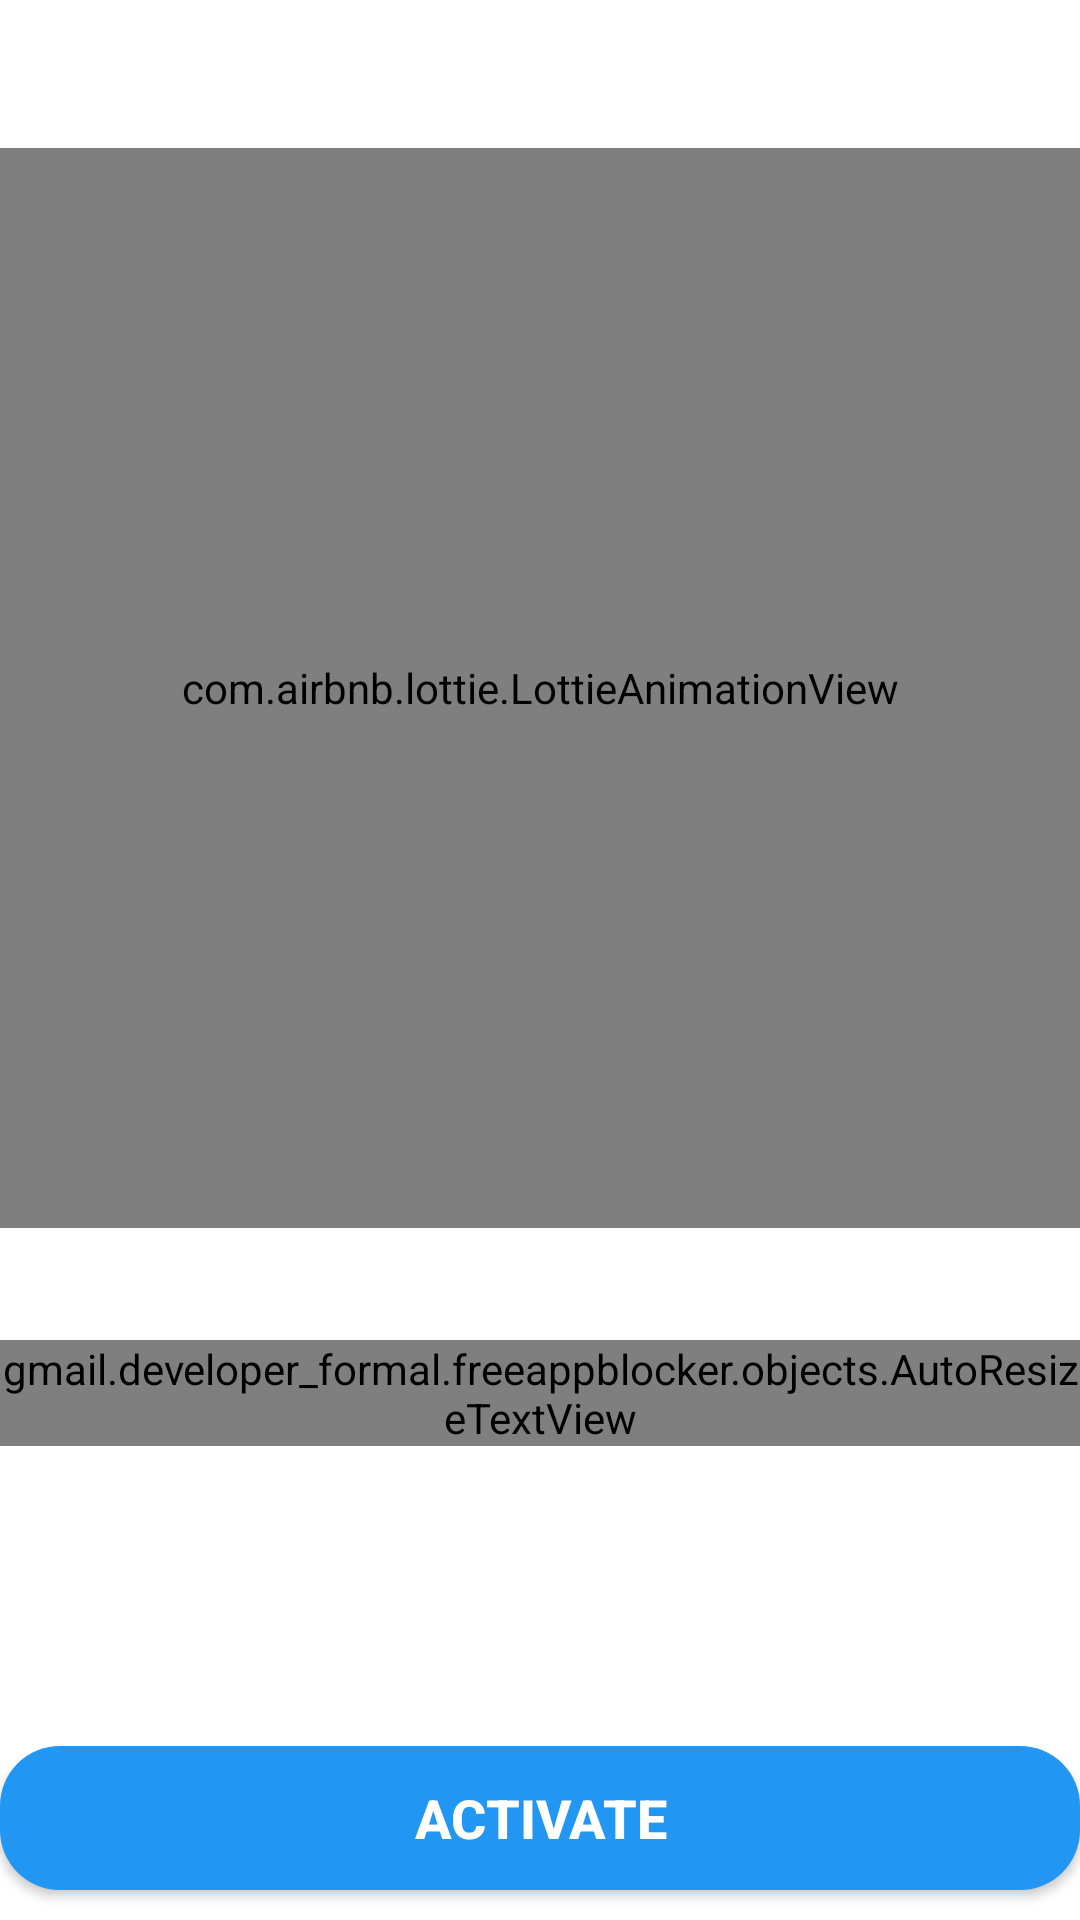

Layout XML and referenced resources for this Android screen:
<!-- AndroidManifest.xml: application theme Theme.FreeAppBlocker -->
<!-- res/layout/fragment_strict.xml -->
<androidx.constraintlayout.widget.ConstraintLayout xmlns:android="http://schemas.android.com/apk/res/android"
                                                   xmlns:tools="http://schemas.android.com/tools"
                                                   xmlns:app="http://schemas.android.com/apk/res-auto"
                                                   android:layout_width="match_parent"
                                                   android:layout_height="match_parent"
                                                   tools:context="gmail.developer_formal.freeappblocker.fragments.StrictFragment">

    <com.airbnb.lottie.LottieAnimationView
            android:id="@+id/waveAnimationView"
            android:layout_width="0dp"
            android:layout_height="0dp"
            app:lottie_rawRes="@raw/wave_animation_enable"
            app:lottie_autoPlay="true"
            app:lottie_loop="true"
            app:layout_constraintTop_toTopOf="parent"
            app:layout_constraintBottom_toTopOf="@id/displayTimer"
            app:layout_constraintEnd_toEndOf="parent"
            app:layout_constraintStart_toStartOf="parent"
            app:layout_constraintDimensionRatio="1:1"
            android:layout_marginTop="@dimen/margin_large"
            android:layout_marginBottom="@dimen/margin_medium"/>

    <gmail.developer_formal.freeappblocker.objects.AutoResizeTextView
            android:id="@+id/displayTimer"
            android:layout_width="0dp"
            android:layout_height="wrap_content"
            android:text="@string/default_timer_message"
            android:gravity="center"
            android:textSize="@dimen/text_size_large"
            android:textStyle="bold"
            android:fontFamily="sans-serif-medium"
            app:layout_constraintBottom_toTopOf="@id/pickerButton"
            app:layout_constraintEnd_toEndOf="parent"
            app:layout_constraintStart_toStartOf="parent"
            android:layout_marginBottom="@dimen/margin_large"/>

    <Button
            android:id="@+id/pickerButton"
            android:layout_width="0dp"
            android:layout_height="@dimen/button_height"
            android:text="@string/set_timer_button_text"
            android:gravity="center"
            android:textColor="#FFFFFF"
            android:textSize="@dimen/text_size_medium"
            android:background="@drawable/button_transparent_outline"
            android:textStyle="bold"
            android:textAllCaps="true"
            app:layout_constraintBottom_toTopOf="@id/actionButton"
            app:layout_constraintEnd_toEndOf="parent"
            app:layout_constraintStart_toStartOf="parent"
            android:layout_marginBottom="@dimen/margin_medium"/>

    <Button
            android:id="@+id/actionButton"
            android:layout_width="0dp"
            android:layout_height="@dimen/button_height"
            android:text="@string/activate_button_text"
            android:gravity="center"
            android:textColor="#FFFFFF"
            android:textSize="@dimen/text_size_medium"
            android:background="@drawable/rounded_button"
            android:textStyle="bold"
            android:textAllCaps="true"
            app:layout_constraintBottom_toBottomOf="parent"
            app:layout_constraintEnd_toEndOf="parent"
            app:layout_constraintStart_toStartOf="parent"
            android:layout_marginBottom="@dimen/margin_small"/>
</androidx.constraintlayout.widget.ConstraintLayout>
<!-- resources referenced by this layout -->
<resources>
  <dimen name="button_height">48dp</dimen>
  <dimen name="margin_large">32dp</dimen>
  <dimen name="margin_medium">20dp</dimen>
  <dimen name="margin_small">10dp</dimen>
  <dimen name="text_size_large">24sp</dimen>
  <dimen name="text_size_medium">18sp</dimen>
  <!-- drawable button_transparent_outline (drawable) -->
  <shape xmlns:android="http://schemas.android.com/apk/res/android"
         android:shape="rectangle">
      <solid android:color="#00000000"/>
      <stroke
              android:width="2dp"
              android:color="#FFFFFF"/>
      <corners android:radius="8dp"/>
  </shape>
  <!-- drawable rounded_button (drawable) -->
  <?xml version="1.0" encoding="utf-8"?>
  <shape xmlns:android="http://schemas.android.com/apk/res/android"
         android:shape="rectangle">
      <corners android:radius="20dp" />
      <solid android:color="#2196F3" />
  </shape>
  <string name="activate_button_text">Activate</string>
  <string name="default_timer_message">No timer selected</string>
  <string name="set_timer_button_text">Set Timer</string>
  <style name="Theme.FreeAppBlocker" parent="Theme.MaterialComponents.DayNight.DarkActionBar">
          <item name="colorPrimary">@color/colorPrimaryDark</item>
          <item name="colorPrimaryDark">@color/colorPrimaryDark</item>
          <item name="colorAccent">@color/colorPrimaryDark</item>
      </style>
  <color name="colorPrimaryDark">#4077FE</color>
</resources>
